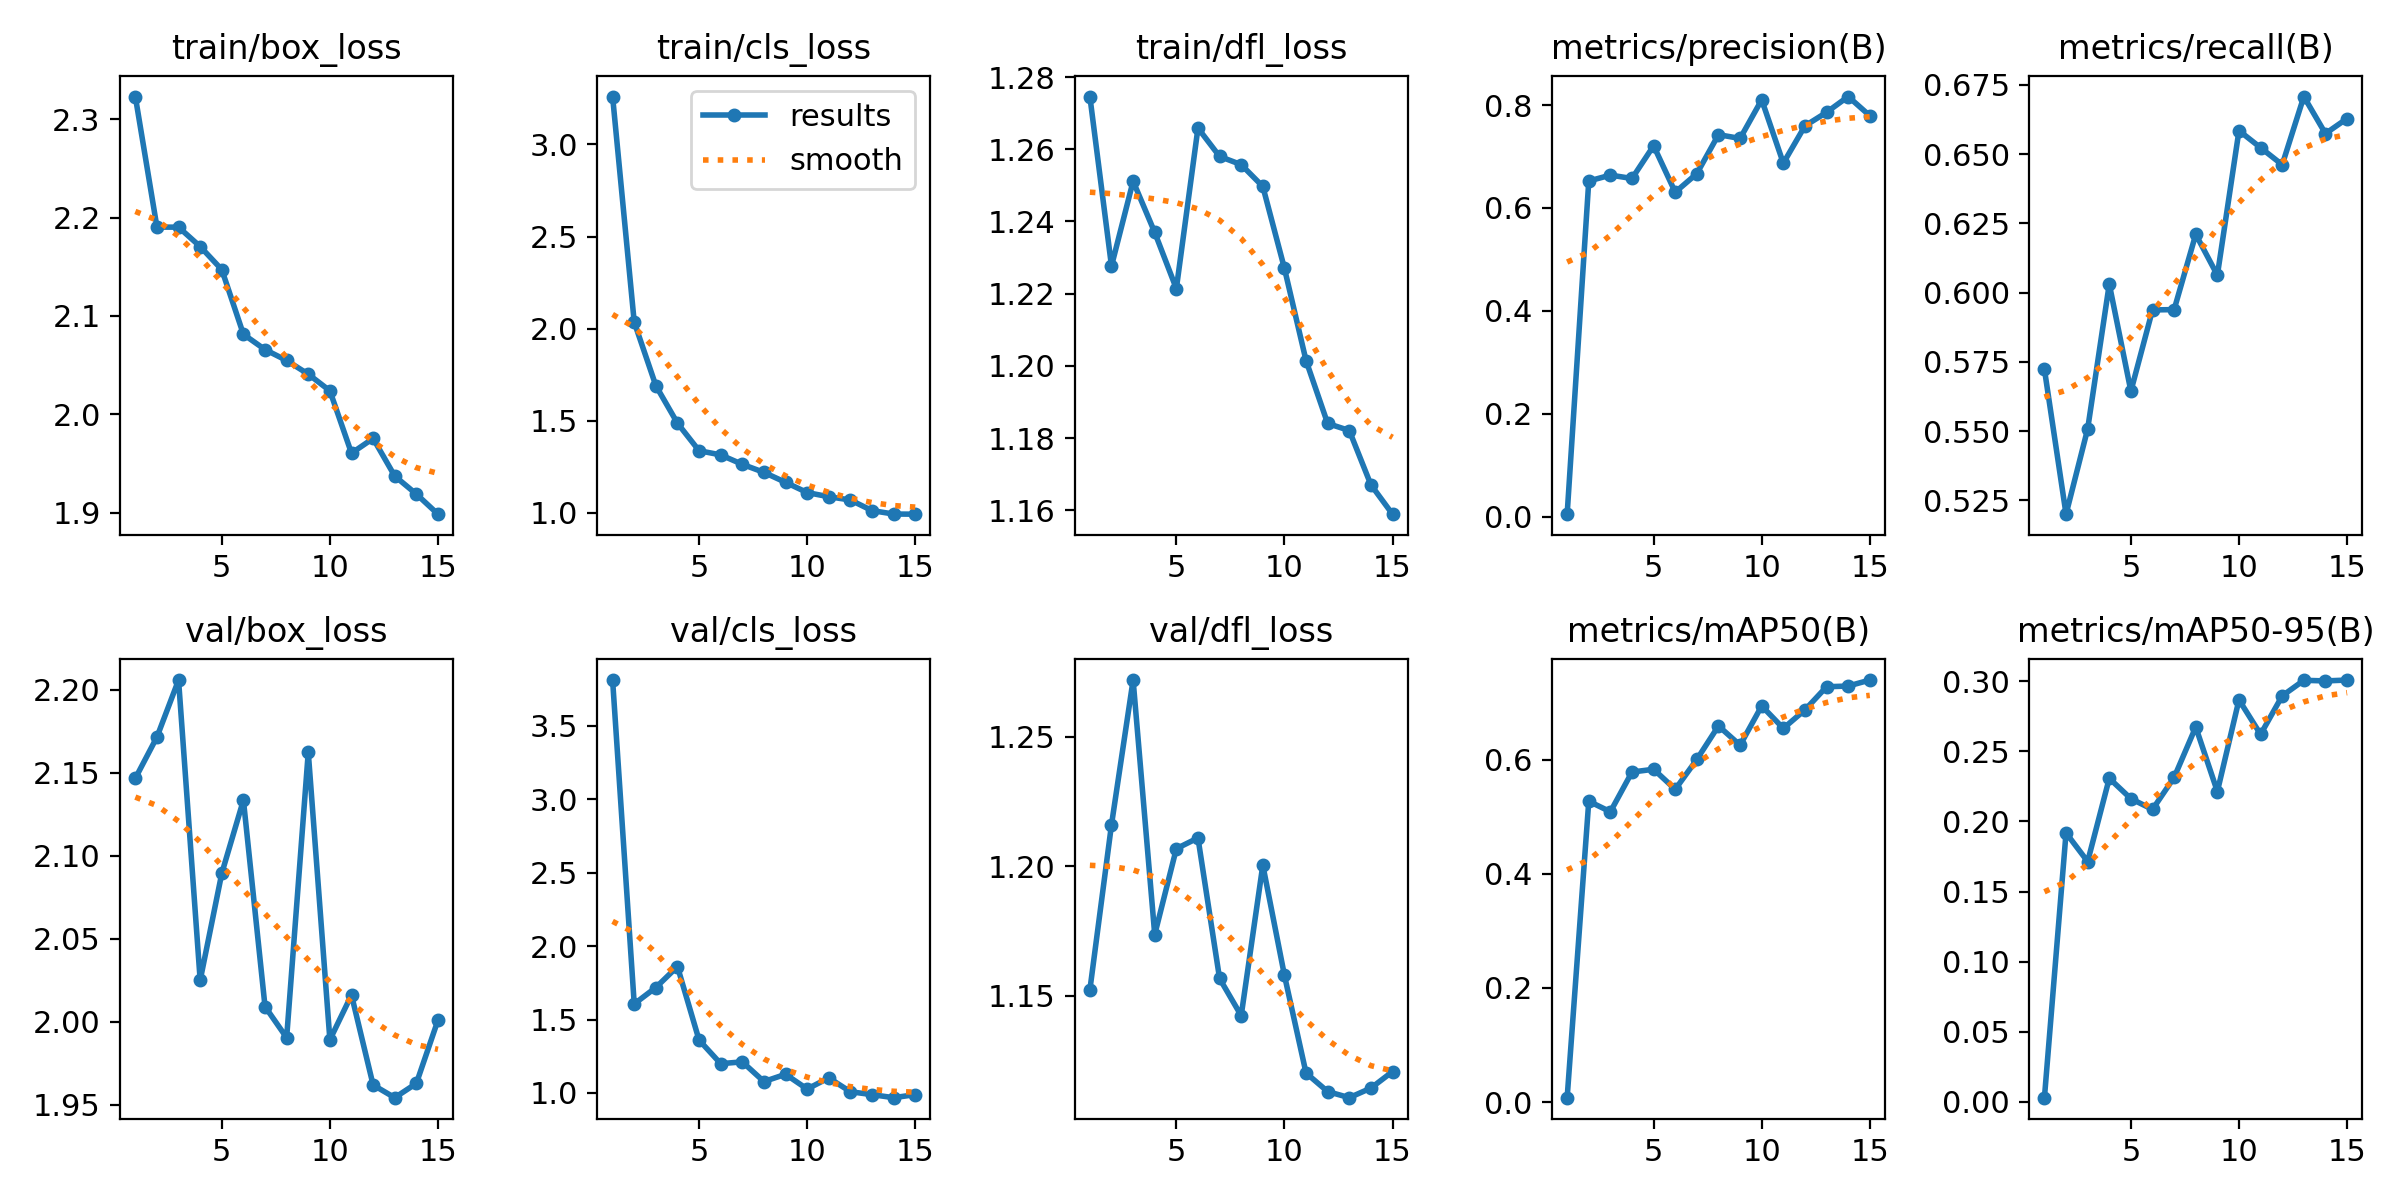

Data behind this chart, as committed beside it:
epoch, time, train/box_loss, train/cls_loss, train/dfl_loss, metrics/precision(B), metrics/recall(B), metrics/mAP50(B), metrics/mAP50-95(B), val/box_loss, val/cls_loss, val/dfl_loss, lr/pg0, lr/pg1, lr/pg2
1, 22.5, 2.323, 3.261, 1.275, 0.00504, 0.5723, 0.00772, 0.00296, 2.147, 3.812, 1.152, 0.0006566, 0.0006566, 0.0006566
2, 40.35, 2.19, 2.035, 1.228, 0.6524, 0.52, 0.5272, 0.1918, 2.171, 1.607, 1.216, 0.001236, 0.001236, 0.001236
3, 59.03, 2.19, 1.69, 1.251, 0.6639, 0.5508, 0.5087, 0.1714, 2.206, 1.718, 1.272, 0.001727, 0.001727, 0.001727
4, 76.42, 2.171, 1.486, 1.237, 0.6573, 0.6031, 0.5783, 0.2308, 2.025, 1.861, 1.174, 0.001604, 0.001604, 0.001604
5, 94, 2.147, 1.336, 1.221, 0.7209, 0.5644, 0.5832, 0.2162, 2.089, 1.36, 1.207, 0.001472, 0.001472, 0.001472
6, 113.6, 2.081, 1.313, 1.266, 0.6307, 0.5937, 0.548, 0.2086, 2.133, 1.2, 1.211, 0.00134, 0.00134, 0.00134
7, 129.9, 2.066, 1.262, 1.258, 0.6668, 0.5938, 0.6004, 0.2314, 2.009, 1.212, 1.157, 0.001208, 0.001208, 0.001208
8, 146.8, 2.055, 1.218, 1.256, 0.7425, 0.621, 0.6591, 0.2674, 1.99, 1.078, 1.142, 0.001076, 0.001076, 0.001076
9, 163.5, 2.041, 1.164, 1.25, 0.7351, 0.6063, 0.6253, 0.2213, 2.162, 1.127, 1.201, 0.000944, 0.000944, 0.000944
10, 179.9, 2.024, 1.108, 1.227, 0.8103, 0.6585, 0.6941, 0.2867, 1.989, 1.027, 1.158, 0.000812, 0.000812, 0.000812
11, 196.4, 1.96, 1.086, 1.201, 0.6871, 0.6523, 0.6548, 0.2621, 2.016, 1.103, 1.12, 0.00068, 0.00068, 0.00068
12, 213.9, 1.975, 1.068, 1.184, 0.7595, 0.6462, 0.6872, 0.2896, 1.962, 1.009, 1.113, 0.000548, 0.000548, 0.000548
13, 230.2, 1.937, 1.01, 1.182, 0.7859, 0.6708, 0.7278, 0.3007, 1.954, 0.9887, 1.111, 0.000416, 0.000416, 0.000416
14, 246.7, 1.919, 0.9917, 1.167, 0.8165, 0.6574, 0.729, 0.3003, 1.963, 0.9681, 1.114, 0.000284, 0.000284, 0.000284
15, 263.3, 1.898, 0.991, 1.159, 0.7793, 0.6628, 0.7395, 0.3009, 2.001, 0.9888, 1.121, 0.000152, 0.000152, 0.000152
